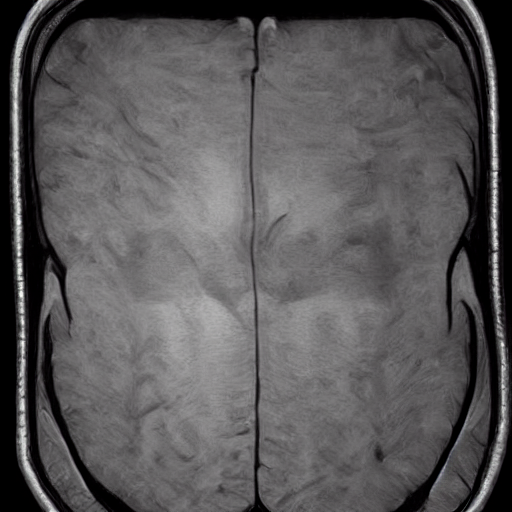
Generation parameters embedded in this image by AUTOMATIC1111 Stable Diffusion web UI or a fork of it (Forge, ...) (PNG 'parameters' text chunk):
Brain Tumor, A mass or growth of abnormal cells in the brain that can damage nearby brain tissue.    <lora:BrainXray_v1.2-000080:1>
Steps: 20, Sampler: DPM++ 2M Karras, CFG scale: 7, Seed: 3122741675, Size: 512x512, Model hash: 6ce0161689, Model: v1-5-pruned-emaonly, Lora hashes: "BrainXray_v1.2-000080: 79540829f889", Version: v1.6.0